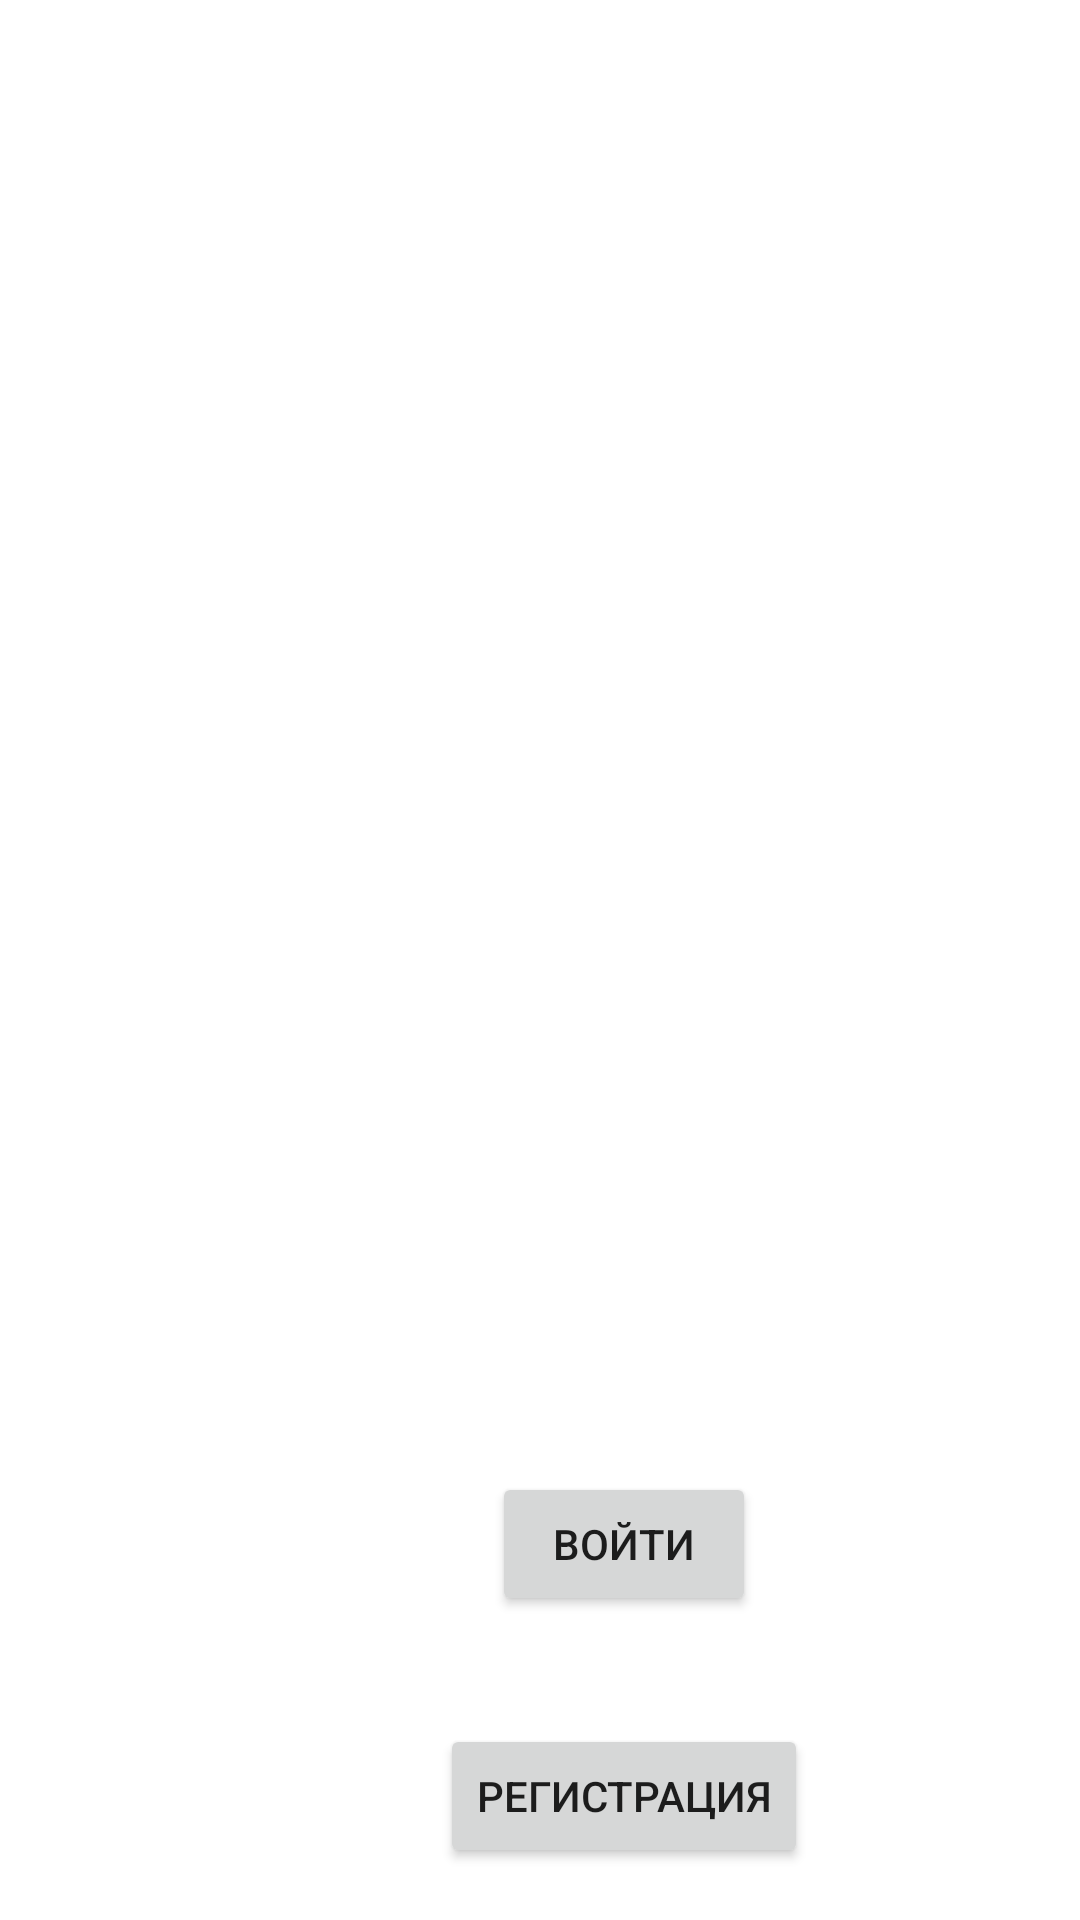

This screen was rendered from an Android layout file. Write that file and the resources it references.
<!-- AndroidManifest.xml: application theme Theme.PriceMonitoring -->
<!-- res/layout/fragment_authorization.xml -->
<?xml version="1.0" encoding="utf-8"?>
<FrameLayout xmlns:android="http://schemas.android.com/apk/res/android"
    xmlns:app="http://schemas.android.com/apk/res-auto"
    xmlns:tools="http://schemas.android.com/tools"
    android:id="@+id/authorization"
    android:layout_width="wrap_content"
    android:layout_height="wrap_content"
    tools:context=".Activity.AuthorizationFragment">

    <FrameLayout
        android:layout_width="match_parent"
        android:layout_height="match_parent">

        <androidx.constraintlayout.widget.ConstraintLayout
            android:layout_width="416dp"
            android:layout_height="724dp">

            <Button
                android:id="@+id/registration_button"
                android:layout_width="wrap_content"
                android:layout_height="wrap_content"
                android:layout_marginTop="36dp"
                android:text="Регистрация"
                app:layout_constraintEnd_toEndOf="parent"
                app:layout_constraintStart_toStartOf="parent"
                app:layout_constraintTop_toBottomOf="@+id/authorization_button" />

            <Button
                android:id="@+id/authorization_button"
                android:layout_width="wrap_content"
                android:layout_height="wrap_content"
                android:text="Войти"
                app:layout_constraintBottom_toBottomOf="parent"
                app:layout_constraintEnd_toEndOf="parent"
                app:layout_constraintStart_toStartOf="parent"
                app:layout_constraintTop_toTopOf="parent"
                app:layout_constraintVertical_bias="0.726" />
        </androidx.constraintlayout.widget.ConstraintLayout>
    </FrameLayout>

</FrameLayout>
<!-- resources referenced by this layout -->
<resources>
  <style name="Theme.PriceMonitoring" parent="Theme.MaterialComponents.DayNight.DarkActionBar">
          
          <item name="colorPrimary">@color/purple_500</item>
          <item name="colorPrimaryVariant">@color/purple_700</item>
          <item name="colorOnPrimary">@color/white</item>
          
          <item name="colorSecondary">@color/teal_200</item>
          <item name="colorSecondaryVariant">@color/teal_700</item>
          <item name="colorOnSecondary">@color/black</item>
          
          <item name="android:statusBarColor" tools:targetApi="l">?attr/colorPrimaryVariant</item>
          
      </style>
  <!-- not gathered from this repository: default colours our renderer supplied (Android Studio template values) -->
  <color name="purple_500">#FF6200EE</color>
  <color name="purple_700">#FF3700B3</color>
  <color name="teal_200">#FF03DAC5</color>
  <color name="teal_700">#FF018786</color>
  <color name="black">#FF000000</color>
  <color name="white">#FFFFFFFF</color>
</resources>
